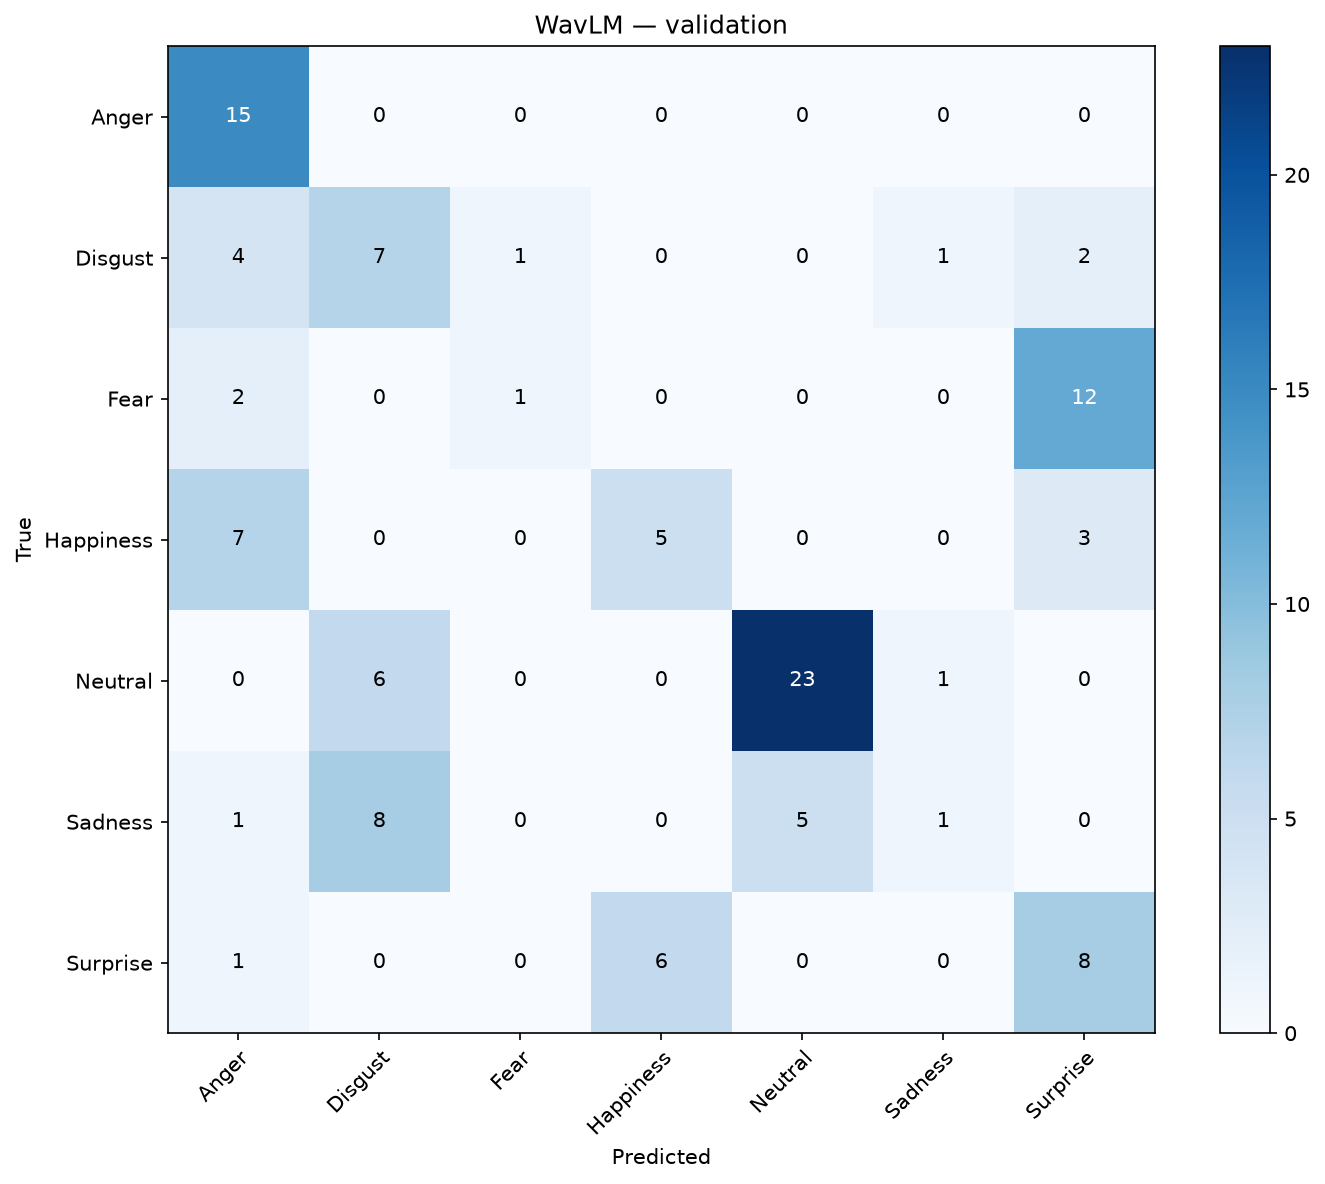

The data file committed next to this chart (first rows):
, Anger, Disgust, Fear, Happiness, Neutral, Sadness, Surprise
Anger, 15, 0, 0, 0, 0, 0, 0
Disgust, 4, 7, 1, 0, 0, 1, 2
Fear, 2, 0, 1, 0, 0, 0, 12
Happiness, 7, 0, 0, 5, 0, 0, 3
Neutral, 0, 6, 0, 0, 23, 1, 0
Sadness, 1, 8, 0, 0, 5, 1, 0
Surprise, 1, 0, 0, 6, 0, 0, 8
